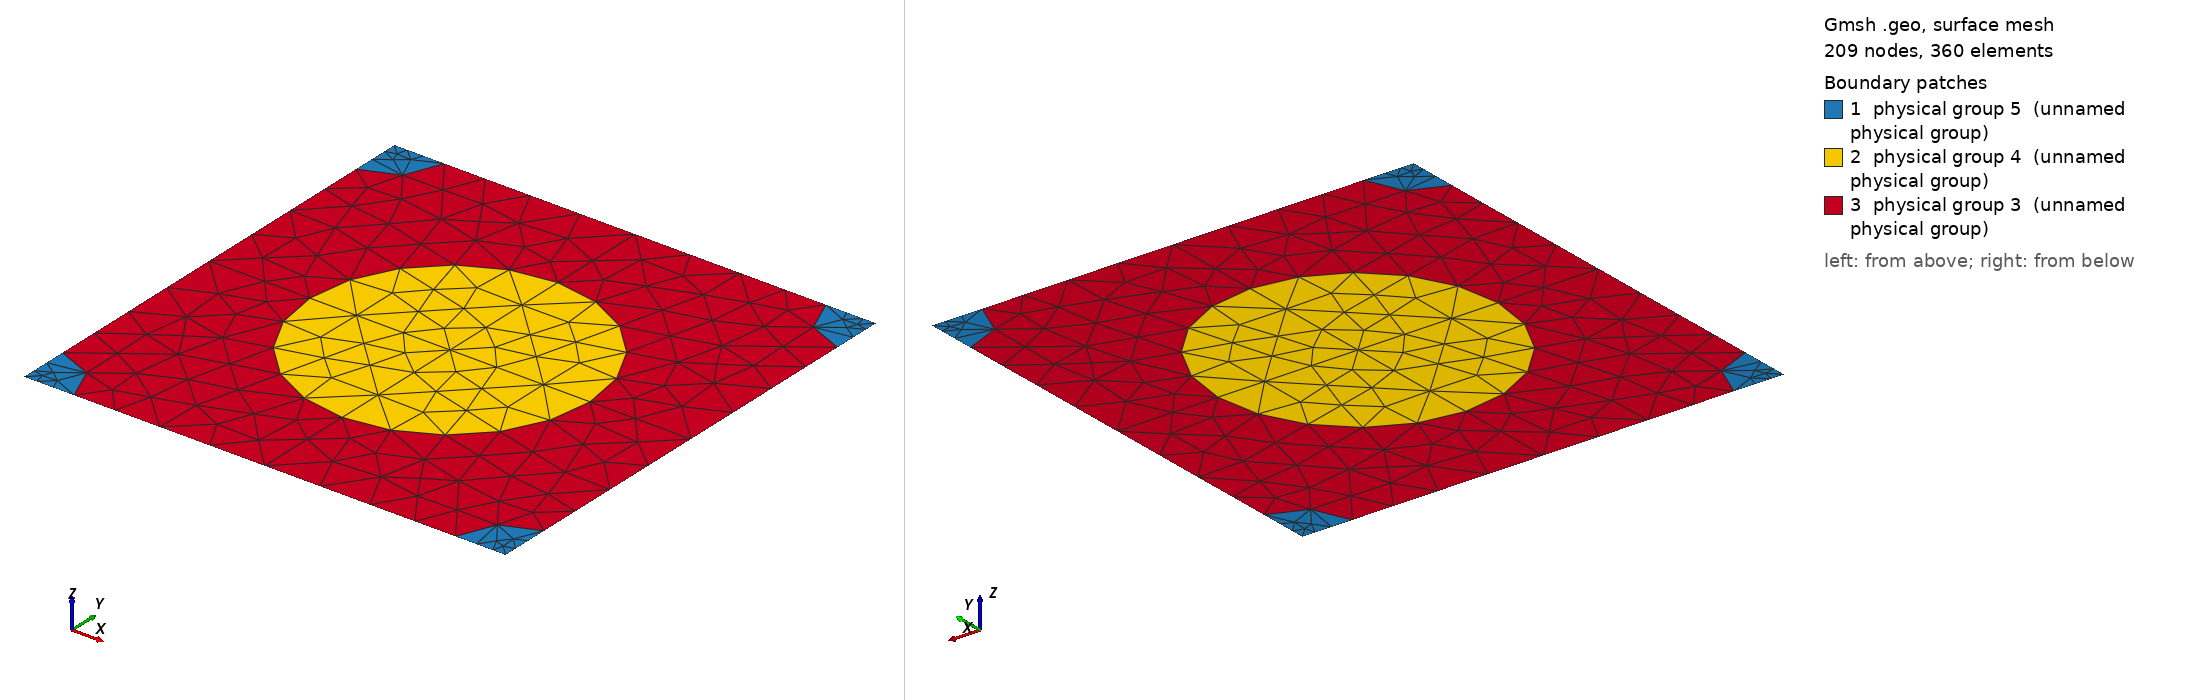

Gmsh geometry script, surface-meshed: 209 nodes, 360 surface elements. Boundary patches (legend numbers): 1 physical group 5 (unnamed physical group), 2 physical group 4 (unnamed physical group), 3 physical group 3 (unnamed physical group). Left view from above one corner, right view from below the opposite corner. Legend entries are the model's physical surfaces. The drawing asked Gmsh for element sizes between 1% and 20% of the model's largest extent; the script's own settings can give other sizes.

=== 481_140_50.geo (drawn) ===
d = 1; // grating period
ff = 0.300000;
d_in_nm = 481;
a1 = 140;
radius1 = (a1/d_in_nm)*d;
radius2 = (50/d_in_nm)*d;
lc = 0.150000; // 0.501 0.201 0.0701;
lc2 = lc/1.500000; // on cylinder surfaces
lc3 = lc/1.500000; // cylinder1 centres
lc4 = lc/4.500000; // cylinder2 centres
posx = 0;//
posy = 0;//

hy = d; // Thickness: Squre profile => hy=d
hx = 0.;

// 2*2 supercell outline

Point(1) = {0, 0, 0, lc4};
Point(2) = {-hx, -hy, 0, lc4};
Point(3) = {-hx+d, -hy, 0, lc4};
Point(4) = {d, 0, 0,lc4};
Point(5) = {-hx+d/2+posx, -hy/2+posy, 0,lc3};
Point(10) = {-hx+d/2+posx, 0, 0, lc};
Point(11) = {0,-hy/2+posy, 0, lc};
Point(12) = {-hx+d/2+posx, -hy, 0, lc};
Point(13) = {d, -hy/2+posy, 0, lc};

Point(14) = {-hx+radius2, 0, 0, lc2};
Point(15) = {d-radius2, 0, 0, lc2};
Point(16) = {0,-radius2, 0, lc2};
Point(18) = {-hx+d/2+posx, -hy/2+radius1+posy, 0, lc2};
Point(20) = {d,-radius2, 0, lc2};
Point(21) = {-hx+d/2-radius1+posx, -hy/2+posy, 0,lc2};
Point(22) = {-hx+d/2+radius1+posx, -hy/2+posy, 0,lc2};
Point(23) = {-hx, -hy+radius2, 0, lc2};
Point(25) = {-hx+d/2+posx, -hy/2-radius1+posy, 0, lc2};
Point(27) = {d,-hy+radius2, 0, lc2};
Point(28) = {-hx+radius2, -hy, 0, lc2};
Point(29) = {d-radius2, -hy, 0, lc2};

Line(1) = {1, 14};
Line(2) = {14, 10};
Line(3) = {10, 15};
Line(4) = {15, 4};
Line(5) = {4, 20};
Line(6) = {20, 13};
Line(7) = {13, 27};
Line(8) = {27, 3};
Line(9) = {3, 29};
Line(10) = {29, 12};
Line(11) = {12, 28};
Line(12) = {28, 2};
Line(13) = {2, 23};
Line(14) = {23, 11};
Line(15) = {11, 16};
Line(16) = {16, 1};
Line(18) = {18, 10};
Line(19) = {18, 5};
Line(20) = {5, 25};
Line(21) = {25, 12};
Line(22) = {11, 21};
Line(23) = {21, 5};
Line(24) = {5, 22};
Line(25) = {22, 13};

Circle(26) = {14, 1, 16};
Circle(27) = {15, 4, 20};
Circle(28) = {27, 3, 29};
Circle(29) = {28, 2, 23};
Circle(30) = {21, 5, 18};
Circle(31) = {18, 5, 22};
Circle(32) = {22, 5, 25};
Circle(33) = {25, 5, 21};

Line Loop(77) = {1, 26, 16};
Plane Surface(78) = {77};
Line Loop(79) = {4, 5, -27};
Plane Surface(80) = {79};
Line Loop(81) = {28, -9, -8};
Plane Surface(82) = {81};
Line Loop(83) = {29, -13, -12};
Plane Surface(84) = {83};
Line Loop(85) = {30, 19, -23};
Plane Surface(86) = {85};
Line Loop(87) = {19, 24, -31};
Plane Surface(88) = {87};
Line Loop(89) = {24, 32, -20};
Plane Surface(90) = {89};
Line Loop(91) = {20, 33, 23};
Plane Surface(92) = {91};
Line Loop(93) = {2, -18, -30, -22, 15, -26};
Plane Surface(94) = {93};
Line Loop(95) = {3, 27, 6, -25, -31, 18};
Plane Surface(96) = {95};
Line Loop(97) = {25, 7, 28, 10, -21, -32};
Plane Surface(98) = {97};
Line Loop(99) = {21, 11, 29, 14, 22, -33};
Plane Surface(100) = {99};

Physical Line(101) = {1, 2, 3, 4};
Physical Line(102) = {5, 6, 7, 8};
Physical Line(103) = {9, 10, 11, 12};
Physical Line(104) = {13, 14, 15, 16};

Physical Surface(3) = {94, 96, 98, 100};
Physical Surface(4) = {86, 88, 90, 92};
Physical Surface(5) = {78, 80, 82, 84};
